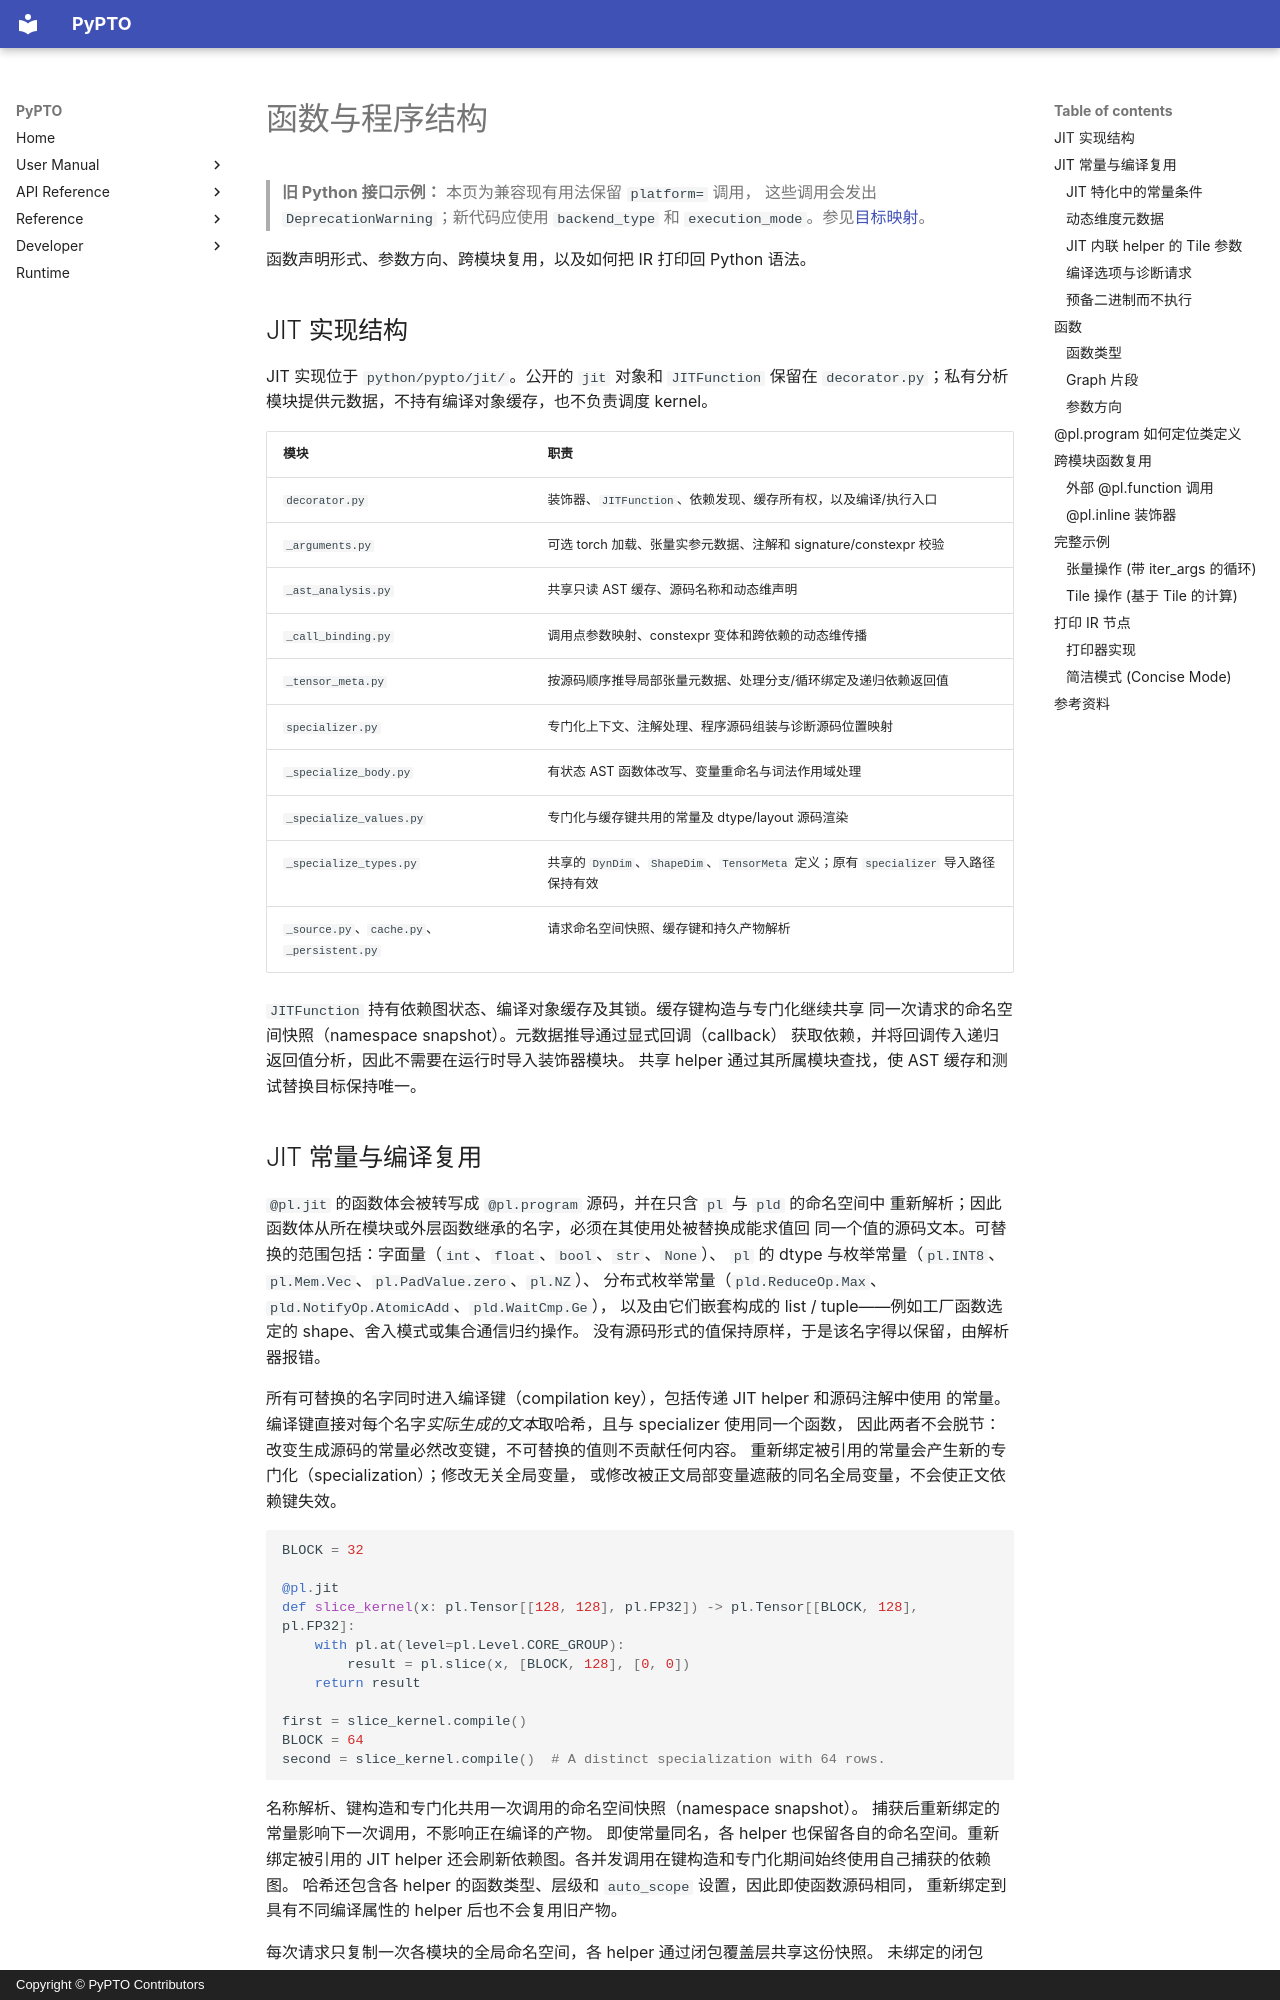

repository: hw-native-sys/pypto · page: zh/dev/language/03-functions/index.html · generator: mkdocs · copyright: Copyright © PyPTO Contributors

# 函数与程序结构

> **旧 Python 接口示例：** 本页为兼容现有用法保留 `platform=` 调用，
> 这些调用会发出 `DeprecationWarning`；新代码应使用 `backend_type` 和
> `execution_mode`。参见[目标映射](../08-entry-points.md#迁移旧-platform-示例)。

函数声明形式、参数方向、跨模块复用，以及如何把 IR 打印回 Python 语法。

## JIT 实现结构

JIT 实现位于 `python/pypto/jit/`。公开的 `jit` 对象和 `JITFunction` 保留在
`decorator.py`；私有分析模块提供元数据，不持有编译对象缓存，也不负责调度 kernel。

| 模块 | 职责 |
| ---- | ---- |
| `decorator.py` | 装饰器、`JITFunction`、依赖发现、缓存所有权，以及编译/执行入口 |
| `_arguments.py` | 可选 torch 加载、张量实参元数据、注解和 signature/constexpr 校验 |
| `_ast_analysis.py` | 共享只读 AST 缓存、源码名称和动态维声明 |
| `_call_binding.py` | 调用点参数映射、constexpr 变体和跨依赖的动态维传播 |
| `_tensor_meta.py` | 按源码顺序推导局部张量元数据、处理分支/循环绑定及递归依赖返回值 |
| `specializer.py` | 专门化上下文、注解处理、程序源码组装与诊断源码位置映射 |
| `_specialize_body.py` | 有状态 AST 函数体改写、变量重命名与词法作用域处理 |
| `_specialize_values.py` | 专门化与缓存键共用的常量及 dtype/layout 源码渲染 |
| `_specialize_types.py` | 共享的 `DynDim`、`ShapeDim`、`TensorMeta` 定义；原有 `specializer` 导入路径保持有效 |
| `_source.py`、`cache.py`、`_persistent.py` | 请求命名空间快照、缓存键和持久产物解析 |

`JITFunction` 持有依赖图状态、编译对象缓存及其锁。缓存键构造与专门化继续共享
同一次请求的命名空间快照（namespace snapshot）。元数据推导通过显式回调（callback）
获取依赖，并将回调传入递归返回值分析，因此不需要在运行时导入装饰器模块。
共享 helper 通过其所属模块查找，使 AST 缓存和测试替换目标保持唯一。

## JIT 常量与编译复用

`@pl.jit` 的函数体会被转写成 `@pl.program` 源码，并在只含 `pl` 与 `pld` 的命名空间中
重新解析；因此函数体从所在模块或外层函数继承的名字，必须在其使用处被替换成能求值回
同一个值的源码文本。可替换的范围包括：字面量（`int`、`float`、`bool`、`str`、`None`）、
`pl` 的 dtype 与枚举常量（`pl.INT8`、`pl.Mem.Vec`、`pl.PadValue.zero`、`pl.NZ`）、
分布式枚举常量（`pld.ReduceOp.Max`、`pld.NotifyOp.AtomicAdd`、`pld.WaitCmp.Ge`），
以及由它们嵌套构成的 list / tuple——例如工厂函数选定的 shape、舍入模式或集合通信归约操作。
没有源码形式的值保持原样，于是该名字得以保留，由解析器报错。

所有可替换的名字同时进入编译键（compilation key），包括传递 JIT helper 和源码注解中使用
的常量。编译键直接对每个名字*实际生成的文本*取哈希，且与 specializer 使用同一个函数，
因此两者不会脱节：改变生成源码的常量必然改变键，不可替换的值则不贡献任何内容。
重新绑定被引用的常量会产生新的专门化（specialization）；修改无关全局变量，
或修改被正文局部变量遮蔽的同名全局变量，不会使正文依赖键失效。

```python
BLOCK = 32

@pl.jit
def slice_kernel(x: pl.Tensor[[128, 128], pl.FP32]) -> pl.Tensor[[BLOCK, 128], pl.FP32]:
    with pl.at(level=pl.Level.CORE_GROUP):
        result = pl.slice(x, [BLOCK, 128], [0, 0])
    return result

first = slice_kernel.compile()
BLOCK = 64
second = slice_kernel.compile()  # A distinct specialization with 64 rows.
```

名称解析、键构造和专门化共用一次调用的命名空间快照（namespace snapshot）。
捕获后重新绑定的常量影响下一次调用，不影响正在编译的产物。
即使常量同名，各 helper 也保留各自的命名空间。重新绑定被引用的 JIT helper
还会刷新依赖图。各并发调用在键构造和专门化期间始终使用自己捕获的依赖图。
哈希还包含各 helper 的函数类型、层级和 `auto_scope` 设置，因此即使函数源码相同，
重新绑定到具有不同编译属性的 helper 后也不会复用旧产物。

每次请求只复制一次各模块的全局命名空间，各 helper 通过闭包覆盖层共享这份快照。
未绑定的闭包 cell 仍会遮蔽同名全局变量。验证后的依赖图保留 Python 源码哈希；
注解绑定不变时，复用已解析的布局。外部源码文件仍在每次请求时检查。
被引用的闭包常量由源码依赖哈希覆盖，无需单独的闭包键组件。

快照仅复制绑定：此常量跟踪机制不支持编译期间修改任意配置对象
内部状态，或修改编译器/源码文件。持久复用还需要完整的
[产物身份与缓存策略](../10-jit-cache.md)。
